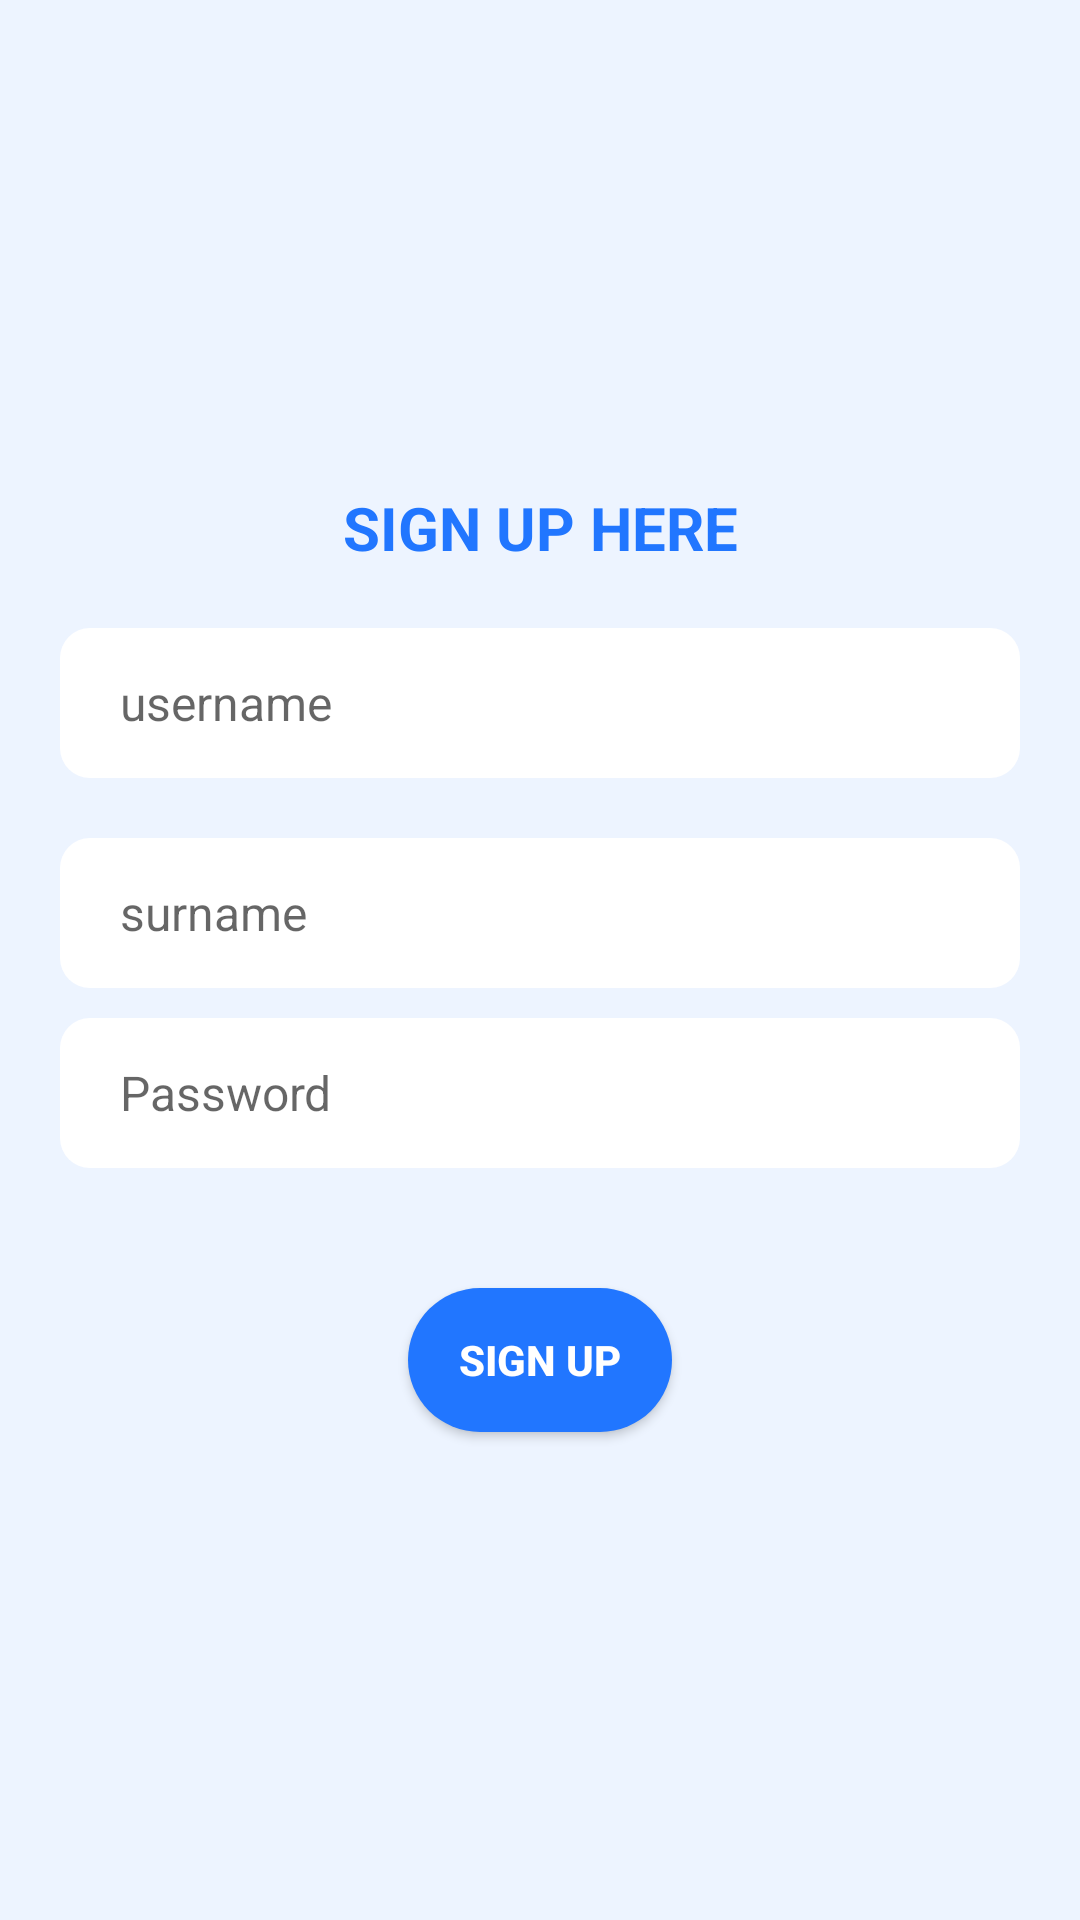

Android layout source for this screen:
<!-- AndroidManifest.xml: application theme Theme.NewTrainerApp -->
<!-- res/layout/activity_sign_up.xml -->
<?xml version="1.0" encoding="utf-8"?>
<LinearLayout xmlns:android="http://schemas.android.com/apk/res/android"
    xmlns:tools="http://schemas.android.com/tools"
    android:layout_width="match_parent"
    android:layout_height="match_parent"
    android:background="@color/theme_colo_8"
    android:gravity="center"
    android:orientation="vertical">

    <TextView
        android:layout_width="match_parent"
        android:layout_height="wrap_content"
        android:gravity="center"
        android:text="sign up here"
        android:textAllCaps="true"
        android:textColor="@color/theme_color"
        android:textSize="20sp"
        android:textStyle="bold" />

    <EditText
        android:id="@+id/r_name"
        android:layout_width="match_parent"
        android:layout_height="50dp"
        android:layout_marginStart="20dp"
        android:layout_marginTop="20dp"
        android:layout_marginEnd="20dp"
        android:background="@drawable/round_back_white_10"
        android:hint="username"
        android:inputType="textPersonName"
        android:maxLines="1"
        android:paddingStart="20dp"
        android:paddingEnd="0dp"
        android:textSize="16sp" />
    <EditText
        android:id="@+id/r_surname"
        android:layout_width="match_parent"
        android:layout_height="50dp"
        android:layout_marginStart="20dp"
        android:layout_marginTop="20dp"
        android:layout_marginEnd="20dp"
        android:background="@drawable/round_back_white_10"
        android:hint="surname"
        android:inputType="textEmailAddress"
        android:maxLines="1"
        android:paddingStart="20dp"
        android:paddingEnd="0dp"
        android:textSize="16sp" />

    <EditText
        android:id="@+id/r_password"
        android:layout_width="match_parent"
        android:layout_height="50dp"
        android:layout_marginStart="20dp"
        android:layout_marginTop="10dp"
        android:layout_marginEnd="20dp"
        android:background="@drawable/round_back_white_10"
        android:hint="Password"
        android:inputType="textPassword"
        android:maxLines="1"
        android:paddingStart="20dp"
        android:paddingEnd="0dp"
        android:textSize="16sp" />

    <androidx.appcompat.widget.AppCompatButton
        android:id="@+id/r_signupBtn"
        android:layout_width="wrap_content"
        android:layout_height="wrap_content"
        android:layout_gravity="center"
        android:layout_marginTop="40dp"
        android:background="@drawable/round_back_theme_1000"
        android:text="Sign Up"
        android:textColor="#FFFFFF"
        android:textStyle="bold" />
</LinearLayout>
<!-- resources referenced by this layout -->
<resources>
  <color name="theme_colo_8">#142176FF</color>
  <color name="theme_color">#2176FF</color>
  <!-- drawable round_back_theme_1000 (drawable-v24) -->
  <?xml version="1.0" encoding="utf-8"?>
  <shape xmlns:android="http://schemas.android.com/apk/res/android"
      android:shape="rectangle">
      <corners android:radius="1000dp" />
      <solid android:color="@color/theme_color" />
  </shape>
  <!-- drawable round_back_white_10 (drawable-v24) -->
  <?xml version="1.0" encoding="utf-8"?>
  <shape
      android:shape="rectangle"
      xmlns:android="http://schemas.android.com/apk/res/android">
      <corners android:radius="10dp"/>
      <solid android:color="#FFFFFF"/>
  
  </shape>
  <style name="Theme.NewTrainerApp" parent="Theme.MaterialComponents.DayNight.DarkActionBar">
          
          <item name="colorPrimary">@color/purple_500</item>
          <item name="colorPrimaryVariant">@color/purple_700</item>
          <item name="colorOnPrimary">@color/white</item>
          
          <item name="colorSecondary">@color/teal_200</item>
          <item name="colorSecondaryVariant">@color/teal_700</item>
          <item name="colorOnSecondary">@color/black</item>
          
          <item name="android:statusBarColor">?attr/colorPrimaryVariant</item>
          
      </style>
  <color name="purple_500">#FF6200EE</color>
  <color name="purple_700">#C4C2C6</color>
  <color name="white">#FFFFFFFF</color>
  <color name="teal_200">#FF03DAC5</color>
  <color name="teal_700">#FF018786</color>
  <color name="black">#FF000000</color>
</resources>
